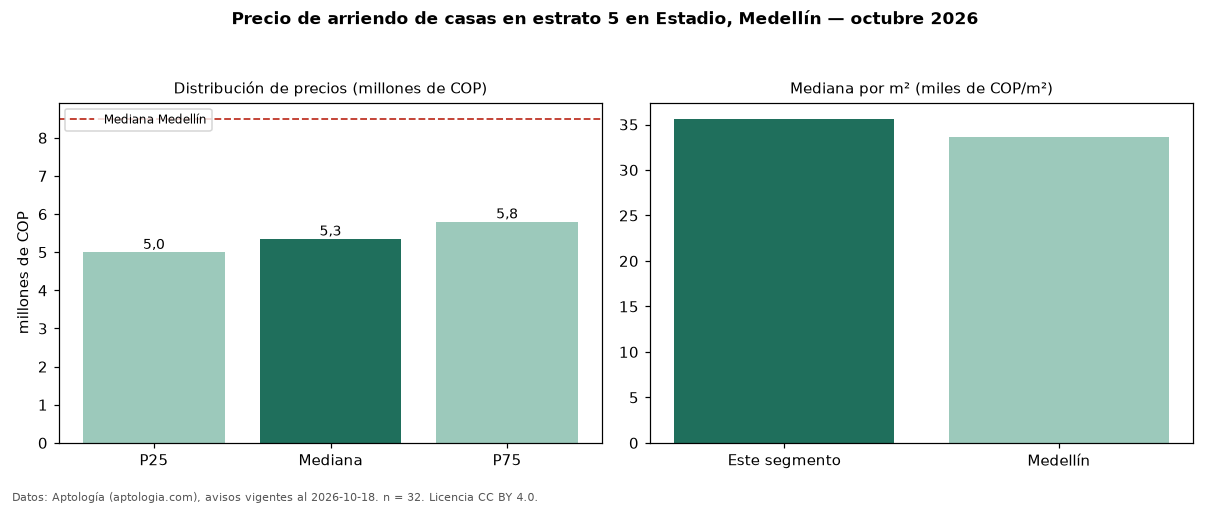

Data behind this chart, as committed beside it:
seccion, metrica, valor, moneda, n
filtro, estrato, 5, , 32
precio, p25, 5000000, COP, 32
precio, mediana, 5350000, COP, 32
precio, p75, 5800000, COP, 32
precio, minimo, 2600000, COP, 32
precio, maximo, 19500000, COP, 32
m2, mediana_precio_m2, 35630, COP, 32
m2, area_mediana_m2, 158.5, m2, 32
banos, mediana_banos, 3.0, , 
parqueadero, pct_con_parqueadero, 50.0, %, 30
estrato, estrato_mas_frecuente, 5, , 32
habitaciones, 3+, 5500000, COP, 29
ciudad, mediana_ciudad_referencia, 8500000, COP, 
ciudad, mediana_m2_ciudad, 33613, COP, 
fuente, fecha_datos, 2026-10-18, , 
fuente, atribucion, https://www.aptologia.com/casas-en-arrie…, , 
fuente, licencia, CC BY 4.0, , 
